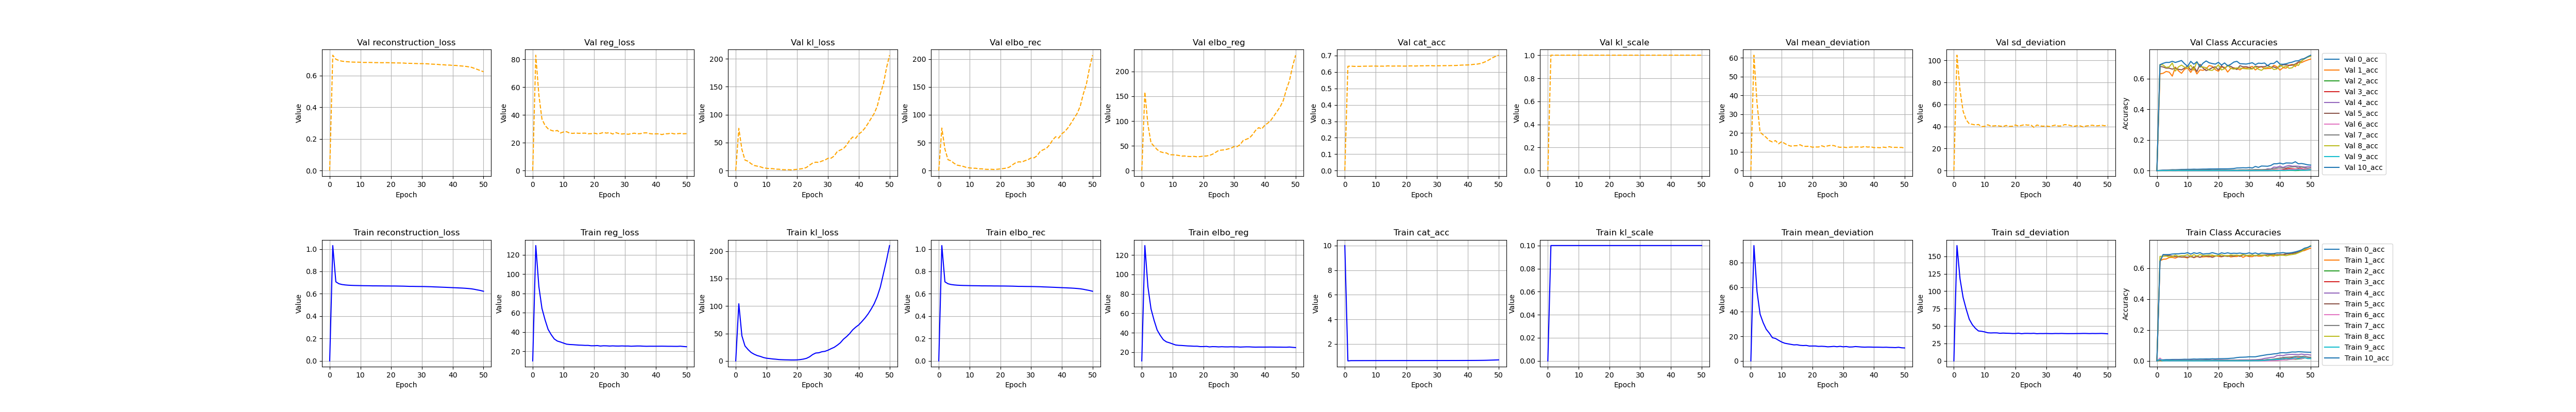

The data file committed next to this chart (first rows):
, kl_loss, kl_scale, elbo_rec, elbo_reg, reg_loss, epoch, cat_acc, reconstruction_loss, mean_deviation, sd_deviation, 0_acc, 1_acc, 2_acc, 3_acc, 4_acc, 5_acc, 6_acc, 7_acc, 8_acc, 9_acc, 10_acc, val_kl_loss, val_kl_scale
0, 0.0, 5e-324, 5e-324, 11.0, 10.0, 1.0, 10.0, 4.671633682027e-310, 4.67163367868947e-310, 4.67167134351215e-310, 4.67167133886684e-310, 6.9189971863309e-310, 4.67163380627817e-310, 4.6716336842846e-310, 4.6716337221842e-310, 6.9189971863309e-310, 4.6716336814996e-310, 4.67163366736104e-310, 4.67163363132083e-310, 6.9189971863309e-310, 4.67163367485715e-310, 4.6716336909439e-310, 4.67167120440663e-310
1, 104.2, 0.1, 1.031, 129.7, 129.7, 0.0, 0.6154, 1.031, 93.89, 165.4, 0.01125, 0.648, 0.001987, 0.004692, 0.01341, 0.644, 0.01834, 0.006386, 0.6764, 0.01007, 0.6441, 75.49, 1.0
2, 45.74, 0.1, 0.7068, 87.12, 87.12, 1.0, 0.6381, 0.7068, 56.6, 117.6, 0.006826, 0.6575, 0.0001652, 0.0005867, 0.001177, 0.6866, 0.0, 0.001724, 0.6765, 0.0003366, 0.688, 37.96, 1.0
3, 27.31, 0.1, 0.6897, 64.52, 64.52, 2.0, 0.6379, 0.6897, 38.08, 90.95, 0.008231, 0.6595, 0.0001652, 0.0008304, 0.00283, 0.6827, 0.0, 0.002002, 0.6784, 0.001342, 0.6878, 18.79, 1.0
4, 20.74, 0.1, 0.6828, 52.71, 52.71, 3.0, 0.6387, 0.6828, 31.11, 74.31, 0.008353, 0.6687, 0.0008262, 0.0002928, 0.002821, 0.6823, 0.0, 0.003216, 0.6732, 0.0003351, 0.6881, 16.74, 1.0
5, 15.39, 0.1, 0.6791, 42.74, 42.74, 4.0, 0.6391, 0.6791, 25.72, 59.76, 0.009252, 0.6695, 0.0003298, 0.0002442, 0.003524, 0.6783, 0.0, 0.003353, 0.675, 0.001006, 0.6915, 12.24, 1.0
6, 12.16, 0.1, 0.6767, 37.28, 37.28, 5.0, 0.64, 0.6767, 22.63, 51.93, 0.009412, 0.6652, 0.0008273, 0.0002444, 0.005192, 0.6752, 0.0, 0.003126, 0.685, 0.0005039, 0.6928, 9.083, 1.0
7, 9.717, 0.1, 0.6753, 32.81, 32.81, 6.0, 0.6398, 0.6753, 18.89, 46.72, 0.009323, 0.674, 0.001158, 0.0002933, 0.004234, 0.6738, 0.0, 0.00345, 0.6773, 0.0008389, 0.6928, 7.918, 1.0
8, 8.198, 0.1, 0.6742, 30.61, 30.61, 7.0, 0.6405, 0.6742, 18.28, 42.94, 0.009632, 0.6722, 0.001155, 9.777560626389459e-05, 0.003767, 0.6716, 0.0, 0.004007, 0.6813, 0.0005047, 0.6959, 6.745, 1.0
9, 6.182, 0.1, 0.6737, 29.64, 29.64, 8.0, 0.6406, 0.6737, 16.8, 42.49, 0.01071, 0.6705, 0.001154, 0.0, 0.004221, 0.6739, 0.0, 0.004229, 0.6811, 0.0005028, 0.6957, 4.817, 1.0
10, 4.9, 0.1, 0.6729, 28.5, 28.5, 9.0, 0.6413, 0.6729, 15.4, 41.6, 0.01026, 0.6661, 0.001156, 0.0, 0.003761, 0.6708, 0.0, 0.003444, 0.6873, 0.0003353, 0.7003, 4.139, 1.0
11, 4.291, 0.1, 0.6722, 27.39, 27.39, 10.0, 0.6409, 0.6722, 14.41, 40.37, 0.01088, 0.6821, 0.001655, 0.0, 0.005888, 0.6745, 0.0, 0.00415, 0.6752, 0.0005039, 0.6911, 3.456, 1.0
12, 3.569, 0.1, 0.672, 27.01, 27.01, 11.0, 0.6415, 0.672, 13.93, 40.09, 0.01221, 0.6676, 0.0008254, 0.0, 0.003519, 0.6698, 0.0, 0.003583, 0.6878, 0.0, 0.6998, 3.495, 1.0
13, 3.125, 0.1, 0.6716, 26.87, 26.87, 12.0, 0.6421, 0.6716, 13.48, 40.26, 0.01144, 0.6751, 0.001654, 0.0, 0.004715, 0.6783, 0.0, 0.0041, 0.6788, 0.0005029, 0.6951, 2.423, 1.0
14, 2.486, 0.1, 0.6707, 26.63, 26.63, 13.0, 0.6427, 0.6707, 13.05, 40.21, 0.01239, 0.6718, 0.001486, 0.0, 0.003526, 0.6697, 0.0, 0.004051, 0.688, 0.0001676, 0.7005, 2.426, 1.0
15, 2.216, 0.1, 0.6708, 26.39, 26.39, 14.0, 0.6423, 0.6708, 13.17, 39.62, 0.01236, 0.6729, 0.002483, 0.0, 0.004231, 0.6809, 0.0, 0.004056, 0.6823, 0.0, 0.691, 1.721, 1.0
16, 2.015, 0.1, 0.6705, 26.29, 26.29, 15.0, 0.6426, 0.6705, 12.68, 39.9, 0.01287, 0.6747, 0.0009909, 0.0, 0.005638, 0.678, 0.0, 0.004468, 0.6825, 0.0001679, 0.6938, 1.459, 1.0
17, 1.895, 0.1, 0.6704, 26.1, 26.1, 16.0, 0.6427, 0.6704, 12.49, 39.7, 0.01248, 0.6726, 0.001489, 0.0, 0.005176, 0.6776, 0.0, 0.004057, 0.6846, 0.0003356, 0.6945, 1.651, 1.0
18, 1.731, 0.1, 0.6698, 26.12, 26.12, 17.0, 0.6436, 0.6698, 12.62, 39.61, 0.014, 0.679, 0.0006605, 0.0, 0.00447, 0.6699, 0.0, 0.003964, 0.6848, 0.0008402, 0.7004, 1.304, 1.0
19, 1.735, 0.1, 0.6699, 25.72, 25.72, 18.0, 0.6433, 0.6699, 12.1, 39.33, 0.01333, 0.6806, 0.001486, 0.0, 0.006337, 0.6775, 0.0, 0.00442, 0.679, 0.0006714, 0.6953, 1.7, 1.0
20, 1.923, 0.1, 0.6695, 25.74, 25.74, 19.0, 0.6433, 0.6695, 12.13, 39.34, 0.01422, 0.6763, 0.001818, 0.0, 0.006348, 0.6823, 0.0, 0.004331, 0.6828, 0.0003353, 0.6899, 2.259, 1.0
21, 2.449, 0.1, 0.6694, 25.93, 25.93, 20.0, 0.644, 0.6694, 12.13, 39.72, 0.01438, 0.6733, 0.0009908, 0.0, 0.006344, 0.6757, 0.0, 0.004093, 0.6867, 0.0003349, 0.6993, 2.953, 1.0
22, 3.319, 0.1, 0.669, 25.43, 25.43, 21.0, 0.644, 0.669, 11.82, 39.03, 0.01484, 0.6797, 0.001489, 0.0, 0.00541, 0.679, 0.0, 0.004477, 0.6814, 0.000336, 0.695, 3.761, 1.0
23, 4.684, 0.1, 0.6686, 25.7, 25.7, 22.0, 0.6443, 0.6686, 11.92, 39.49, 0.01547, 0.6821, 0.0006615, 0.0, 0.005875, 0.6759, 0.0, 0.004194, 0.6796, 0.0003353, 0.6993, 5.615, 1.0
24, 7.447, 0.1, 0.6681, 25.63, 25.63, 23.0, 0.6441, 0.6681, 11.77, 39.49, 0.0169, 0.6728, 0.0008245, 0.0, 0.004464, 0.681, 0.0, 0.004234, 0.6856, 0.0006705, 0.6951, 9.754, 1.0
25, 11.59, 0.1, 0.6671, 25.42, 25.42, 24.0, 0.6438, 0.6671, 11.48, 39.35, 0.01806, 0.6758, 0.000165, 0.0, 0.004935, 0.6774, 0.0, 0.004049, 0.6837, 0.0005031, 0.6968, 13.37, 1.0
26, 14.37, 0.1, 0.6661, 25.61, 25.61, 25.0, 0.6454, 0.6661, 11.62, 39.59, 0.0217, 0.6753, 0.0008263, 0.0, 0.004704, 0.6838, 0.0, 0.004427, 0.6842, 0.0005045, 0.6957, 15.04, 1.0
27, 14.83, 0.1, 0.6661, 25.44, 25.44, 26.0, 0.645, 0.6661, 11.85, 39.03, 0.02358, 0.683, 0.0009908, 4.882812572759576e-05, 0.006106, 0.6762, 0.0, 0.003679, 0.6818, 0.0003351, 0.6978, 14.61, 1.0
28, 16.7, 0.1, 0.6655, 25.41, 25.41, 27.0, 0.6459, 0.6655, 11.54, 39.27, 0.02406, 0.67, 0.0009919, 0.0, 0.006116, 0.6865, 0.0, 0.004101, 0.6891, 0.0005035, 0.6944, 16.98, 1.0
29, 17.46, 0.1, 0.6652, 25.55, 25.55, 28.0, 0.6454, 0.6652, 11.87, 39.22, 0.02488, 0.68, 0.0004964, 0.0001956, 0.00636, 0.6827, 0.0, 0.003729, 0.6821, 0.0006711, 0.6944, 18.82, 1.0
30, 19.51, 0.1, 0.665, 25.42, 25.42, 29.0, 0.6452, 0.665, 11.49, 39.34, 0.02676, 0.6753, 0.0006604, 0.0, 0.00635, 0.6798, 0.0, 0.00386, 0.6838, 0.0003351, 0.6992, 21.99, 1.0
31, 22.29, 0.1, 0.6645, 25.45, 25.45, 30.0, 0.6455, 0.6645, 11.71, 39.2, 0.02643, 0.6745, 0.002146, 4.887107934337109e-05, 0.007296, 0.686, 0.0, 0.003822, 0.6844, 0.0008393, 0.6936, 22.23, 1.0
32, 24.75, 0.1, 0.6636, 25.22, 25.22, 31.0, 0.6464, 0.6636, 11.3, 39.15, 0.02668, 0.6832, 0.001156, 0.0001465, 0.007515, 0.6793, 0.0, 0.004009, 0.6822, 0.00134, 0.699, 25.99, 1.0
33, 28.58, 0.1, 0.663, 25.36, 25.36, 32.0, 0.6458, 0.663, 11.38, 39.35, 0.03057, 0.6777, 0.001984, 0.0001464, 0.008941, 0.685, 0.0, 0.004843, 0.6851, 0.0008371, 0.6915, 34.1, 1.0
34, 33, 0.1, 0.6615, 25.47, 25.47, 33.0, 0.6468, 0.6615, 11.69, 39.26, 0.03426, 0.6779, 0.00397, 0.0006845, 0.01106, 0.6834, 0.0, 0.00522, 0.6837, 0.00235, 0.698, 36.71, 1.0
35, 39.49, 0.1, 0.6605, 25.45, 25.45, 34.0, 0.6478, 0.6605, 11.51, 39.4, 0.03744, 0.6826, 0.00215, 0.001025, 0.01646, 0.6855, 0.0002493, 0.006478, 0.6825, 0.003526, 0.6966, 39.21, 1.0
36, 44.12, 0.1, 0.6595, 25.27, 25.27, 35.0, 0.6474, 0.6595, 11.3, 39.24, 0.04072, 0.6863, 0.003964, 0.002638, 0.01906, 0.6866, 0.0004986, 0.009693, 0.6766, 0.004695, 0.6951, 45.31, 1.0
37, 49.59, 0.1, 0.6584, 25.17, 25.17, 36.0, 0.6482, 0.6584, 11.2, 39.13, 0.04253, 0.6815, 0.003802, 0.004201, 0.02261, 0.6883, 0.000624, 0.009503, 0.683, 0.007385, 0.6938, 54.03, 1.0
38, 56.51, 0.1, 0.6572, 25.24, 25.24, 37.0, 0.6488, 0.6572, 11.29, 39.19, 0.04549, 0.6784, 0.003143, 0.007037, 0.02423, 0.6905, 0.001373, 0.01198, 0.6852, 0.008069, 0.6943, 59.99, 1.0
39, 61.5, 0.1, 0.656, 25.22, 25.22, 38.0, 0.6493, 0.656, 11.26, 39.18, 0.04725, 0.6882, 0.00761, 0.009339, 0.03417, 0.6844, 0.001998, 0.01539, 0.6807, 0.009559, 0.6983, 57.74, 1.0
40, 65.72, 0.1, 0.6547, 25.22, 25.22, 39.0, 0.6505, 0.6547, 11.17, 39.28, 0.05222, 0.686, 0.006772, 0.01216, 0.0357, 0.6877, 0.004735, 0.01792, 0.6834, 0.01038, 0.6982, 65.25, 1.0
41, 71.68, 0.1, 0.6537, 25.24, 25.24, 40.0, 0.6513, 0.6537, 11.19, 39.29, 0.05326, 0.6872, 0.009752, 0.01511, 0.03434, 0.6867, 0.006493, 0.02251, 0.6838, 0.01342, 0.7008, 69.5, 1.0
42, 78.08, 0.1, 0.6523, 25.28, 25.28, 41.0, 0.6525, 0.6523, 11.14, 39.42, 0.05183, 0.6941, 0.006789, 0.0176, 0.03937, 0.6907, 0.006871, 0.02359, 0.6811, 0.01563, 0.6975, 75.96, 1.0
43, 85.43, 0.1, 0.6511, 25.22, 25.22, 42.0, 0.6544, 0.6511, 11.07, 39.38, 0.05506, 0.6912, 0.01008, 0.01663, 0.04189, 0.6954, 0.008863, 0.02462, 0.6857, 0.01326, 0.6981, 84.25, 1.0
44, 94.27, 0.1, 0.6494, 25.16, 25.16, 43.0, 0.6572, 0.6494, 11.13, 39.19, 0.05787, 0.6972, 0.01175, 0.01998, 0.04246, 0.6954, 0.01099, 0.02565, 0.6885, 0.01627, 0.7011, 93.15, 1.0
45, 104.1, 0.1, 0.6473, 25.17, 25.17, 44.0, 0.6602, 0.6473, 10.99, 39.35, 0.0573, 0.6997, 0.01093, 0.02073, 0.04209, 0.6979, 0.0141, 0.02939, 0.6915, 0.02129, 0.7056, 102, 1.0
46, 117.3, 0.1, 0.6445, 25.1, 25.1, 45.0, 0.6653, 0.6445, 10.94, 39.27, 0.05946, 0.701, 0.01259, 0.01984, 0.04069, 0.7044, 0.01512, 0.0294, 0.6994, 0.01493, 0.711, 115, 1.0
47, 134.5, 0.1, 0.6402, 25.08, 25.08, 46.0, 0.6735, 0.6402, 10.84, 39.32, 0.05864, 0.7097, 0.01387, 0.02187, 0.04419, 0.7147, 0.01483, 0.02843, 0.7079, 0.02111, 0.7179, 137.1, 1.0
48, 158.7, 0.1, 0.6346, 25.26, 25.26, 47.0, 0.682, 0.6346, 11.1, 39.43, 0.05718, 0.7143, 0.01901, 0.02119, 0.04086, 0.7204, 0.02008, 0.03062, 0.7228, 0.02098, 0.7295, 154.6, 1.0
49, 183, 0.1, 0.6293, 24.95, 24.95, 48.0, 0.6904, 0.6293, 10.7, 39.2, 0.05635, 0.7224, 0.02, 0.01832, 0.04143, 0.7332, 0.01849, 0.02571, 0.7321, 0.01495, 0.7343, 183.4, 1.0
50, 210.2, 0.1, 0.6226, 24.71, 24.71, 49.0, 0.7001, 0.6226, 10.56, 38.86, 0.05594, 0.7299, 0.01952, 0.01628, 0.03766, 0.7438, 0.01574, 0.02341, 0.7464, 0.01511, 0.7433, 206.3, 1.0
